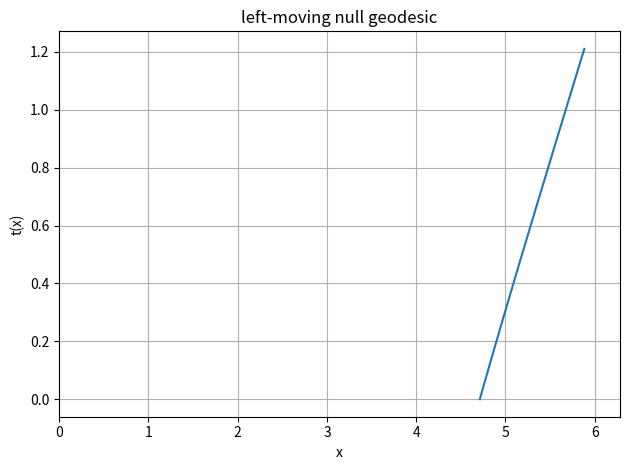

Python code for this plot:
"""Generate a null geodesic table used as an overlay in density plots."""
import numpy as np
import matplotlib.pyplot as plt
from scipy.integrate import solve_ivp

#---------------------------------
# パラメータ
#---------------------------------
l = 2.0 * np.pi   # x 方向の長さ l = 2π

#---------------------------------
# 1. β(x) を定義
#---------------------------------
def beta(x: np.ndarray) -> np.ndarray:
    """Continuous beta profile for the geodesic ODE."""
    A = 1.0
    width = 1.0
    return A * np.tanh(width * (x - l/2.0)) + A
    # ↑ ここだけを書き換えれば好きな β(x) にできる

#---------------------------------
# 2. 左向きモードの ODE : dt/dx = -1/(1+β(x))
#   （式に合わせて + にしておくね）
#---------------------------------
def dtdx_left(x, t):
    """ODE right-hand side dt/dx for a left-moving null ray."""
    return -1.0 / (1.0 - beta(x))

def geodesic_left(x_start, x_end, t_start=0.0, n_points=200):
    """
    Integrate the left-moving null geodesic from x_start to x_end.

    左向きモードの測地線を (x_start, t_start) から x_end まで計算する。
    dt/dx = -1/(1+β(x))
    """
    sol = solve_ivp(
        fun=dtdx_left,
        t_span=(x_start, x_end),
        y0=[t_start],
        dense_output=True
    )

    xs = np.linspace(x_start, x_end, n_points)
    ts = sol.sol(xs)[0]
    return xs, ts

# 例: x = 0.75 l から l まで左向きモードの測地線
x_start = 0.75 * l
x_end   = l - 0.4
t_start = 0.0

xs, ts = geodesic_left(x_start, x_end, t_start=t_start, n_points=500)

#---------------------------------
# 3. 測地線をプロット
#---------------------------------
plt.figure()
plt.plot(xs, ts)
plt.xlabel("x")
plt.ylabel("t(x)")
plt.xlim(0, l)
plt.title("left-moving null geodesic")
plt.grid(True)
plt.tight_layout()
plt.show()

#---------------------------------
# 4. dat ファイルに書き出し
#   例に合わせて「x, t(x)」の形（カンマ区切り）で保存
#---------------------------------
data = np.column_stack([xs, ts])
np.savetxt(
    "geodesic.dat",   # 出力ファイル名
    data,
    fmt="%.10f, %.10f"     # 例と同じ小数10桁 & カンマ区切り
)
